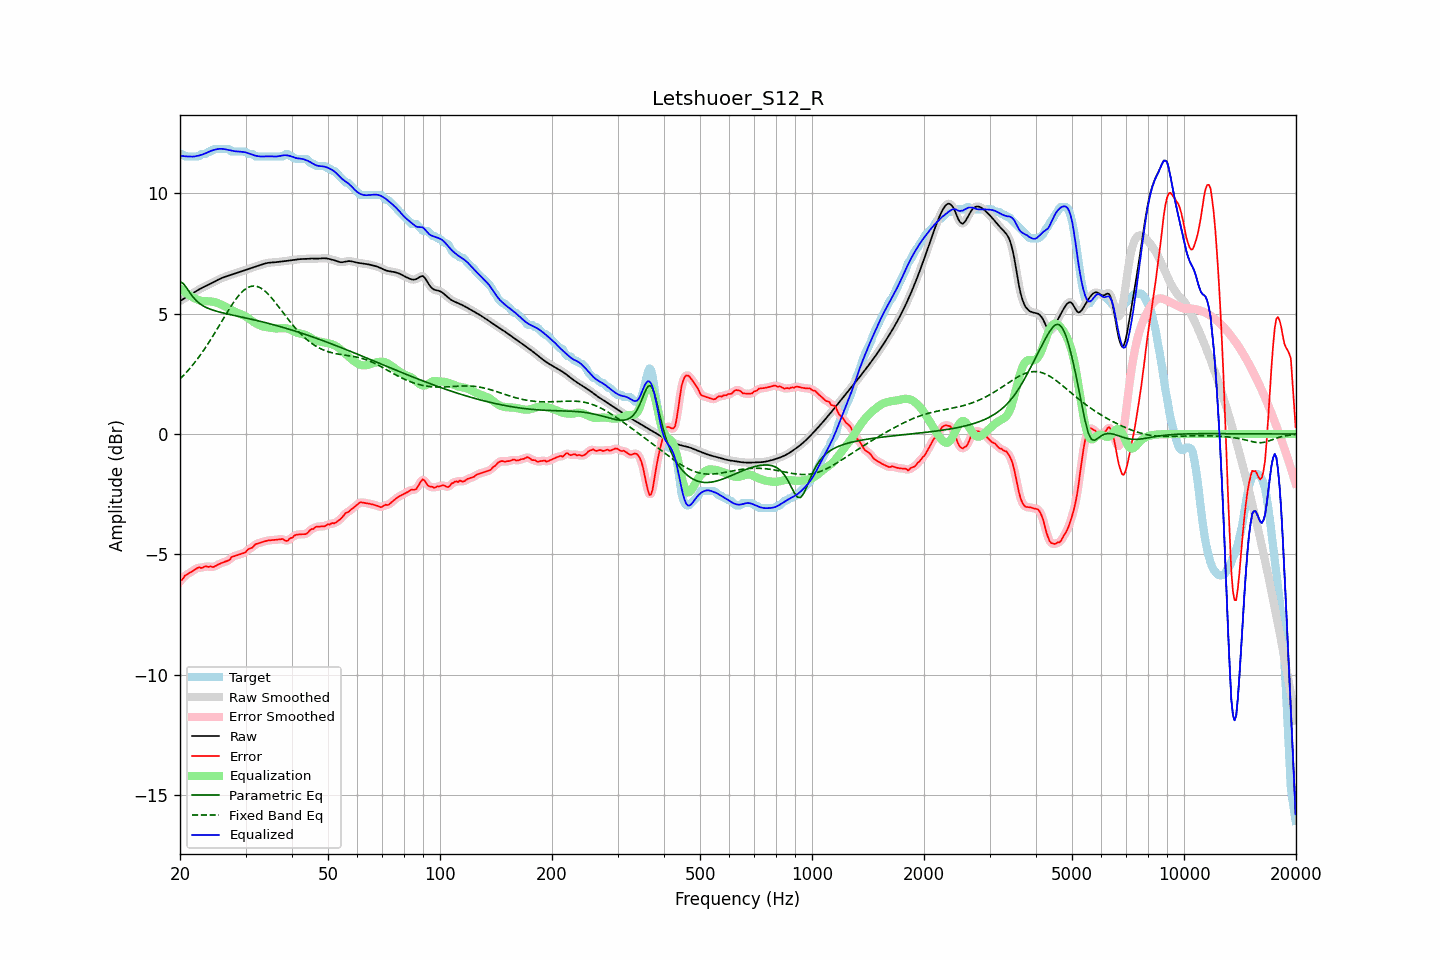

Data behind this chart, as committed beside it:
frequency, raw, error, smoothed, error_smoothed, equalization, parametric_eq, fixed_band_eq, equalized_raw, equalized_smoothed, target
20.00, 5.52, -6.11, 5.52, -6.13, 6.04, 6.32, 2.29, 11.57, 11.57, 11.63
20.20, 5.56, -6.07, 5.56, -6.05, 5.99, 6.29, 2.35, 11.56, 11.56, 11.63
20.40, 5.61, -5.99, 5.61, -5.97, 5.94, 6.25, 2.42, 11.55, 11.55, 11.60
20.61, 5.65, -5.89, 5.65, -5.91, 5.89, 6.17, 2.49, 11.54, 11.54, 11.53
20.81, 5.69, -5.85, 5.69, -5.85, 5.85, 6.08, 2.56, 11.53, 11.53, 11.53
21.02, 5.73, -5.81, 5.73, -5.80, 5.80, 5.98, 2.64, 11.53, 11.53, 11.53
21.23, 5.77, -5.77, 5.77, -5.77, 5.76, 5.88, 2.71, 11.53, 11.53, 11.53
21.44, 5.81, -5.73, 5.81, -5.73, 5.72, 5.79, 2.79, 11.53, 11.53, 11.53
21.66, 5.85, -5.68, 5.85, -5.68, 5.68, 5.70, 2.87, 11.53, 11.53, 11.53
21.87, 5.89, -5.64, 5.89, -5.64, 5.64, 5.62, 2.96, 11.53, 11.53, 11.53
22.09, 5.93, -5.60, 5.93, -5.59, 5.61, 5.55, 3.04, 11.54, 11.54, 11.53
22.31, 5.97, -5.56, 5.97, -5.57, 5.58, 5.49, 3.13, 11.56, 11.56, 11.53
22.54, 6.01, -5.53, 6.01, -5.55, 5.56, 5.43, 3.22, 11.57, 11.57, 11.55
22.76, 6.05, -5.57, 6.05, -5.55, 5.54, 5.39, 3.32, 11.59, 11.59, 11.62
22.99, 6.08, -5.55, 6.08, -5.54, 5.53, 5.34, 3.41, 11.61, 11.61, 11.63
23.22, 6.12, -5.52, 6.12, -5.52, 5.52, 5.30, 3.51, 11.64, 11.64, 11.63
23.45, 6.15, -5.49, 6.15, -5.51, 5.52, 5.27, 3.61, 11.67, 11.67, 11.63
23.69, 6.18, -5.52, 6.18, -5.50, 5.52, 5.24, 3.71, 11.70, 11.70, 11.70
23.92, 6.21, -5.52, 6.21, -5.51, 5.52, 5.21, 3.81, 11.73, 11.73, 11.73
24.16, 6.24, -5.49, 6.24, -5.52, 5.51, 5.18, 3.92, 11.75, 11.75, 11.73
24.40, 6.28, -5.52, 6.28, -5.51, 5.50, 5.16, 4.02, 11.78, 11.78, 11.80
24.65, 6.31, -5.52, 6.31, -5.51, 5.49, 5.14, 4.13, 11.80, 11.80, 11.83
24.89, 6.35, -5.48, 6.35, -5.49, 5.47, 5.11, 4.24, 11.82, 11.82, 11.83
25.14, 6.38, -5.45, 6.38, -5.45, 5.45, 5.10, 4.35, 11.83, 11.83, 11.83
25.39, 6.42, -5.41, 6.42, -5.41, 5.43, 5.08, 4.46, 11.84, 11.84, 11.83
25.65, 6.45, -5.38, 6.45, -5.38, 5.40, 5.06, 4.57, 11.85, 11.85, 11.83
25.91, 6.48, -5.35, 6.48, -5.35, 5.37, 5.04, 4.69, 11.85, 11.85, 11.83
26.16, 6.51, -5.33, 6.51, -5.33, 5.34, 5.03, 4.80, 11.84, 11.84, 11.83
26.43, 6.53, -5.30, 6.53, -5.30, 5.30, 5.01, 4.91, 11.83, 11.83, 11.83
26.69, 6.55, -5.28, 6.55, -5.29, 5.26, 4.99, 5.02, 11.82, 11.82, 11.83
26.96, 6.58, -5.26, 6.58, -5.25, 5.23, 4.98, 5.13, 11.80, 11.80, 11.83
27.23, 6.60, -5.23, 6.60, -5.20, 5.19, 4.96, 5.23, 11.79, 11.79, 11.82
27.50, 6.62, -5.11, 6.62, -5.14, 5.15, 4.95, 5.34, 11.77, 11.77, 11.73
27.77, 6.64, -5.09, 6.64, -5.09, 5.12, 4.94, 5.44, 11.76, 11.76, 11.73
28.05, 6.67, -5.07, 6.66, -5.06, 5.08, 4.92, 5.53, 11.75, 11.75, 11.73
28.33, 6.69, -5.05, 6.69, -5.05, 5.05, 4.91, 5.62, 11.74, 11.74, 11.73
28.62, 6.71, -5.02, 6.71, -5.02, 5.03, 4.89, 5.71, 11.74, 11.74, 11.73
28.90, 6.73, -5.00, 6.73, -5.00, 5.00, 4.88, 5.79, 11.73, 11.73, 11.73
29.19, 6.75, -4.98, 6.75, -4.98, 4.97, 4.86, 5.86, 11.73, 11.73, 11.73
29.48, 6.78, -4.96, 6.78, -4.96, 4.94, 4.85, 5.93, 11.72, 11.72, 11.73
29.78, 6.80, -4.94, 6.80, -4.93, 4.91, 4.83, 5.99, 11.71, 11.71, 11.73
30.08, 6.82, -4.90, 6.82, -4.88, 4.88, 4.82, 6.04, 11.70, 11.70, 11.72
30.38, 6.84, -4.81, 6.84, -4.83, 4.83, 4.80, 6.08, 11.68, 11.68, 11.66
30.68, 6.87, -4.77, 6.87, -4.78, 4.79, 4.79, 6.11, 11.65, 11.65, 11.63
30.99, 6.89, -4.74, 6.89, -4.74, 4.74, 4.77, 6.13, 11.63, 11.63, 11.63
31.30, 6.91, -4.72, 6.91, -4.70, 4.69, 4.76, 6.14, 11.60, 11.60, 11.63
31.61, 6.94, -4.64, 6.94, -4.65, 4.64, 4.74, 6.15, 11.58, 11.58, 11.58
31.93, 6.96, -4.58, 6.96, -4.59, 4.60, 4.73, 6.14, 11.56, 11.56, 11.53
32.24, 6.98, -4.55, 6.98, -4.55, 4.57, 4.71, 6.13, 11.55, 11.55, 11.53
32.57, 7.00, -4.53, 7.00, -4.53, 4.54, 4.70, 6.10, 11.54, 11.54, 11.53
32.89, 7.02, -4.51, 7.02, -4.51, 4.51, 4.68, 6.07, 11.53, 11.53, 11.53
33.22, 7.04, -4.49, 7.04, -4.49, 4.48, 4.66, 6.03, 11.53, 11.53, 11.53
33.55, 7.07, -4.47, 7.07, -4.47, 4.46, 4.65, 5.98, 11.53, 11.53, 11.53
33.89, 7.08, -4.45, 7.08, -4.45, 4.45, 4.63, 5.93, 11.53, 11.53, 11.53
34.23, 7.10, -4.43, 7.10, -4.43, 4.44, 4.61, 5.87, 11.54, 11.54, 11.53
34.57, 7.11, -4.42, 7.11, -4.42, 4.43, 4.60, 5.80, 11.54, 11.54, 11.53
34.92, 7.12, -4.41, 7.12, -4.41, 4.42, 4.58, 5.73, 11.54, 11.54, 11.53
35.27, 7.13, -4.41, 7.13, -4.41, 4.41, 4.56, 5.65, 11.53, 11.53, 11.53
35.62, 7.13, -4.40, 7.13, -4.40, 4.40, 4.54, 5.57, 11.53, 11.53, 11.53
35.97, 7.14, -4.40, 7.14, -4.40, 4.39, 4.52, 5.49, 11.52, 11.52, 11.53
... 635 more rows
